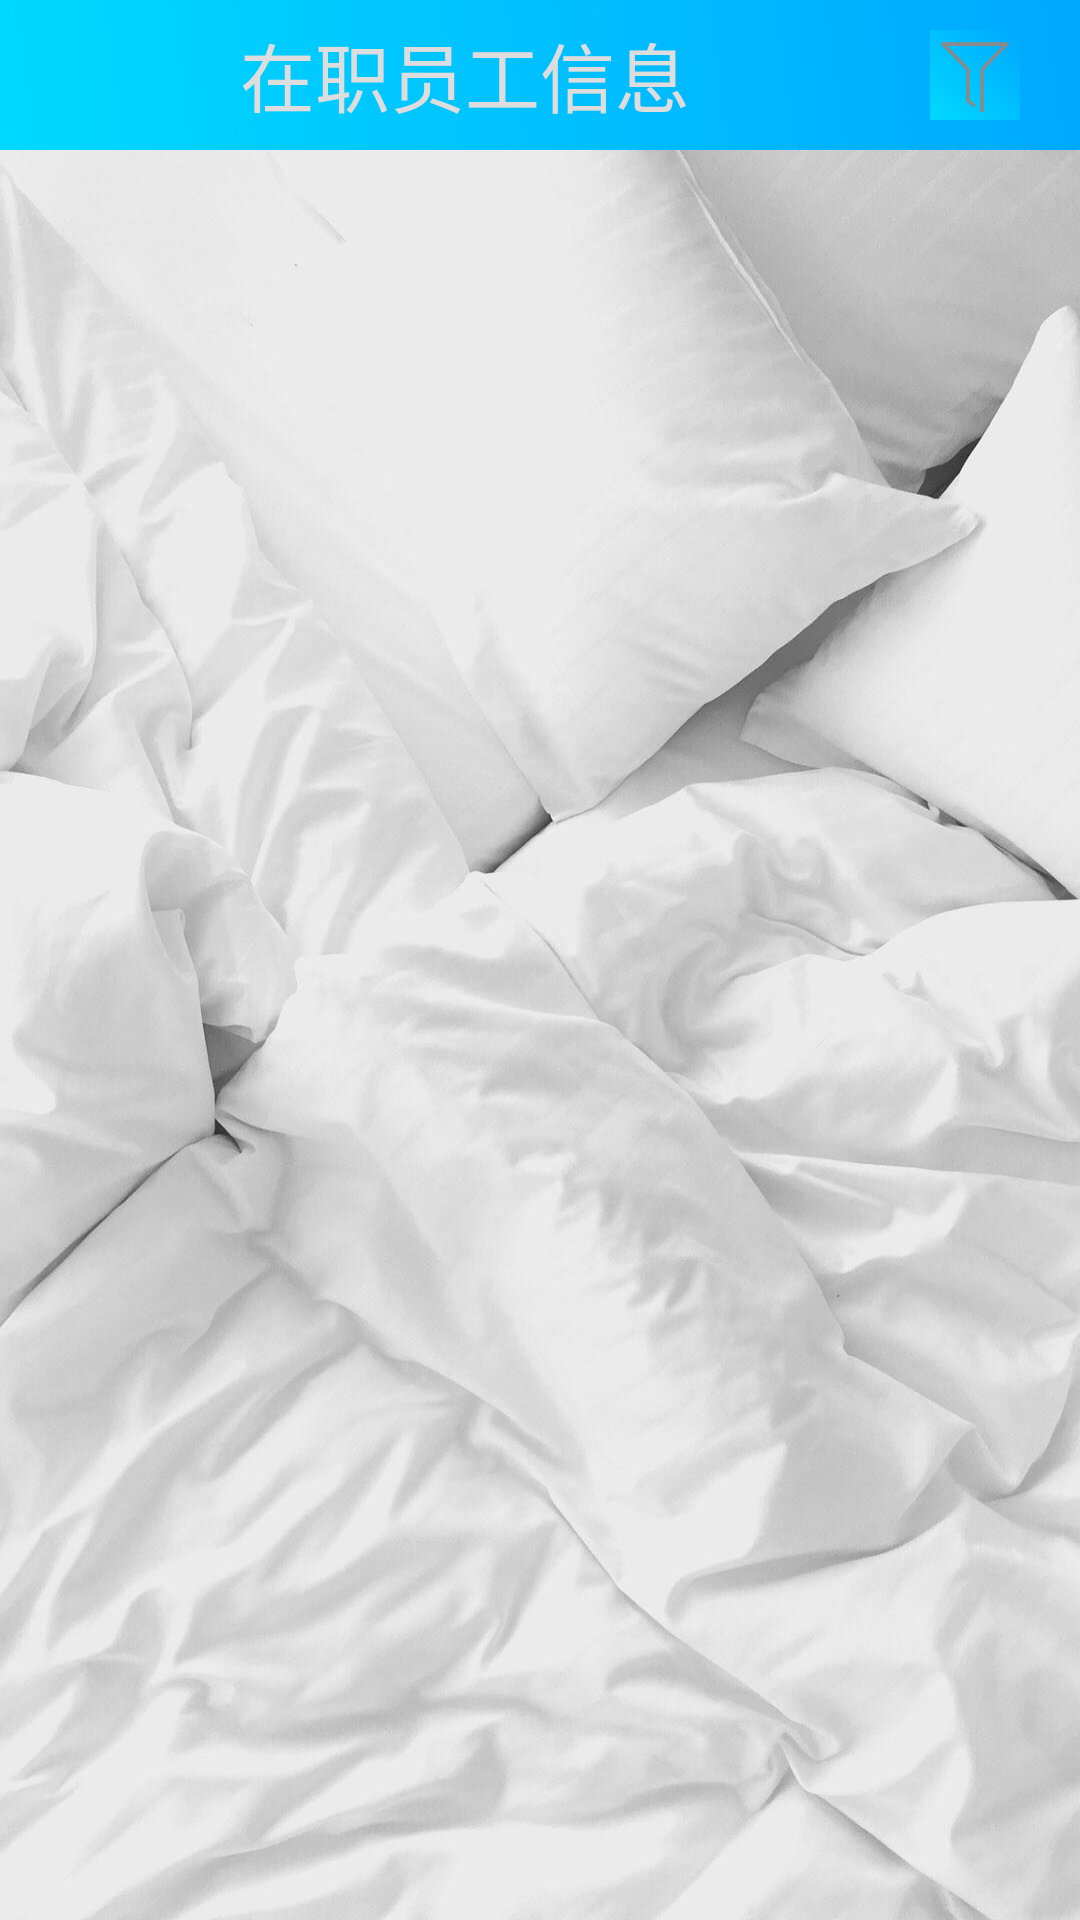

Reconstruct the res/layout file that produces this screen, plus the resources it refers to.
<!-- AndroidManifest.xml: application theme Theme.Vhr -->
<!-- res/layout/fragment_manage.xml -->
<?xml version="1.0" encoding="utf-8"?>
<FrameLayout xmlns:android="http://schemas.android.com/apk/res/android"
    xmlns:app="http://schemas.android.com/apk/res-auto"
    xmlns:tools="http://schemas.android.com/tools"
    android:layout_width="match_parent"
    android:layout_height="match_parent">

    <LinearLayout
        android:layout_width="match_parent"
        android:layout_height="match_parent"
        android:orientation="vertical"
        tools:context=".fragment.manage.ManageFragment">

        <LinearLayout
            android:layout_width="match_parent"
            android:layout_height="50dp"
            android:background="@drawable/employee_head_background"
            android:orientation="horizontal">

            <TextView
                android:layout_width="0dp"
                android:layout_height="match_parent"
                android:layout_weight="1"
                android:layout_gravity="center"
                android:gravity="center"
                android:text="在职员工信息"
                android:textAlignment="center"
                android:textColor="@color/gray"
                android:textSize="25sp" />

            <ImageButton
                android:id="@+id/more_button"
                android:layout_width="30dp"
                android:layout_height="30dp"
                android:layout_marginEnd="20dp"
                android:layout_gravity="center"
                android:gravity="center"
                android:background="@drawable/employee_head_background"
                android:scaleType="fitXY"
                app:srcCompat="@drawable/filter" />
        </LinearLayout>

        <RelativeLayout
            android:id="@+id/set"
            android:layout_width="match_parent"
            android:layout_height="match_parent"
            android:background="@drawable/zhentou"
            android:orientation="vertical">

            <ListView
                android:id="@+id/listview"
                android:layout_width="wrap_content"
                android:layout_height="wrap_content"
                android:divider="@color/gray_deep"
                android:dividerHeight="1px">


            </ListView>
        </RelativeLayout>

    </LinearLayout>
</FrameLayout>
<!-- resources referenced by this layout -->
<resources>
  <color name="gray">#DDDDDD</color>
  <color name="gray_deep">#bbbbbb</color>
  <!-- drawable employee_head_background (drawable-v24) -->
  <?xml version="1.0" encoding="utf-8"?>
  <shape xmlns:android="http://schemas.android.com/apk/res/android" >
      
      <gradient
          android:startColor="#00d9ff"
          android:endColor="#00a8ff"
          android:type="linear"
          android:angle="45"
          />
  
  </shape>
  <!-- drawable filter: png bitmap (drawable-v24, 4627 bytes) -->
  <!-- drawable zhentou: png bitmap (drawable, 102854 bytes) -->
  <style name="Theme.Vhr" parent="Theme.MaterialComponents.DayNight.Bridge">
          
          <item name="colorPrimary">@color/purple_500</item>
          <item name="colorPrimaryVariant">@color/purple_700</item>
          <item name="colorOnPrimary">@color/white</item>
          
          <item name="colorSecondary">@color/teal_200</item>
          <item name="colorSecondaryVariant">@color/teal_700</item>
          <item name="colorOnSecondary">@color/black</item>
          
          <item name="android:statusBarColor" tools:targetApi="l">?attr/colorPrimaryVariant</item>
          
      </style>
  <color name="purple_500">#FF6200EE</color>
  <color name="purple_700">#FF3700B3</color>
  <color name="white">#FFFFFFFF</color>
  <color name="teal_200">#FF03DAC5</color>
  <color name="teal_700">#FF018786</color>
  <color name="black">#FF000000</color>
</resources>
